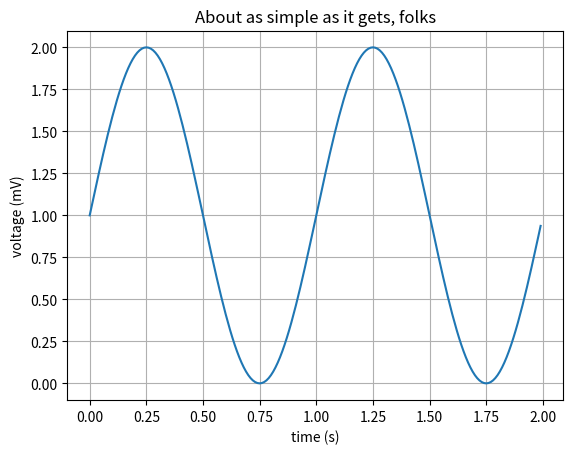
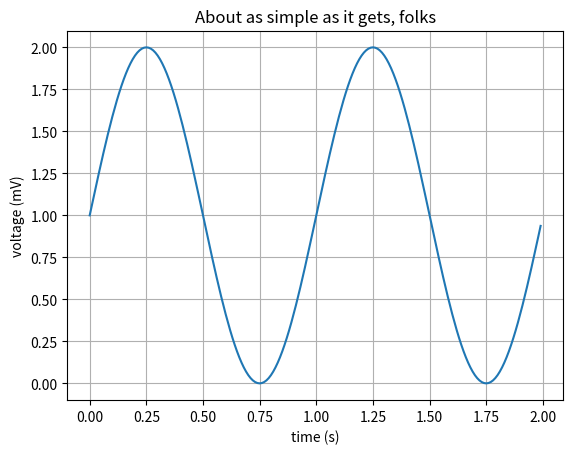

The matplotlib source for these figures, in order:
#!/usr/bin/env python3
# -*- coding: utf-8 -*-
"""
lines_bars_and_markers/simple_plot.py

Matplotlib > Gallery > Lines, bars and markers > Simple plot
https://matplotlib.org/gallery/lines_bars_and_markers/simple_plot.html#sphx-glr-gallery-lines-bars-and-markers-simple-plot-py
"""

import matplotlib.pyplot as plt
import numpy as np

# Data for plotting
t = np.arange(0.0, 2.0, 0.01)
s = 1 + np.sin(2 * np.pi * t)

# Plot
fig, ax = plt.subplots()
ax.plot(t, s)
ax.set(xlabel='time (s)', ylabel='voltage (mV)', title='About as simple as it gets, folks')
ax.grid()
fig.savefig("test.png")
plt.show()

# Equivalently
fig, ax = plt.subplots()
ax.plot(t, s)
plt.xlabel('time (s)')
plt.ylabel('voltage (mV)')
plt.title('About as simple as it gets, folks')
ax.grid()
fig.savefig("test.png")
plt.show()
